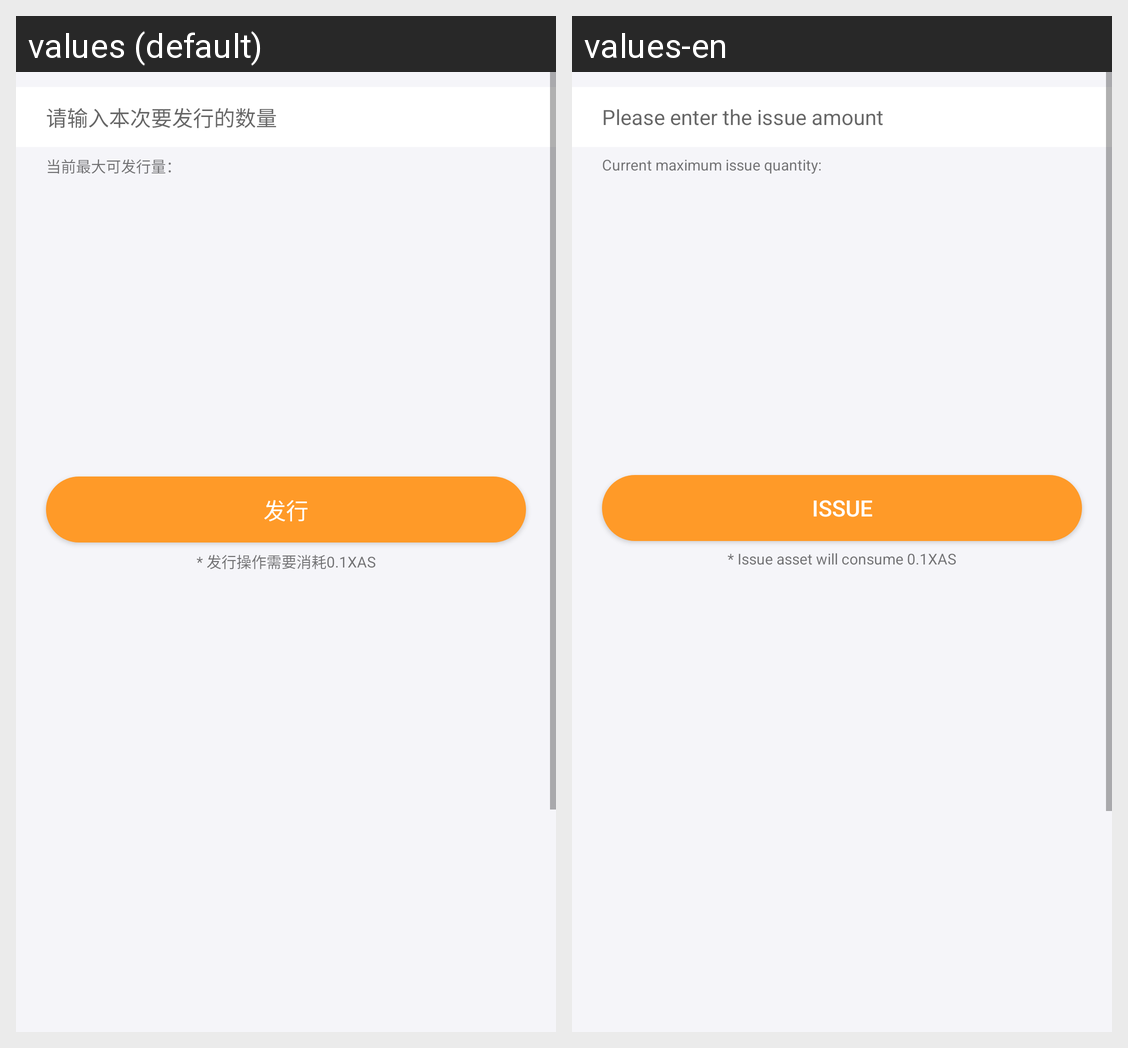

Translations of the strings shown on this Android screen, per locale in the grid:
Android screen res/layout/fragment_issue_asset.xml rendered under 2 locales, left to right: values (default), values-en. Device: Nexus 5 (rendered at 1080×1920; each locale shown at half size, 540×960, under a caption strip naming it); theme AppTheme.
Strings drawn on this screen, with the default value and each locale's value (text and hints the layout hard-codes, and strings that could not be matched under every locale, appear in the picture but are not listed):

hint_issue_amount
  values: 请输入本次要发行的数量
  values-en: Please enter the issue amount

remain_issue_amount_colon
  values: 当前最大可发行量：
  values-en: Current maximum issue quantity:

issue
  values: 发行
  values-en: Issue

issue_asset_cost_note
  values: * 发行操作需要消耗0.1XAS
  values-en: * Issue asset will consume 0.1XAS
